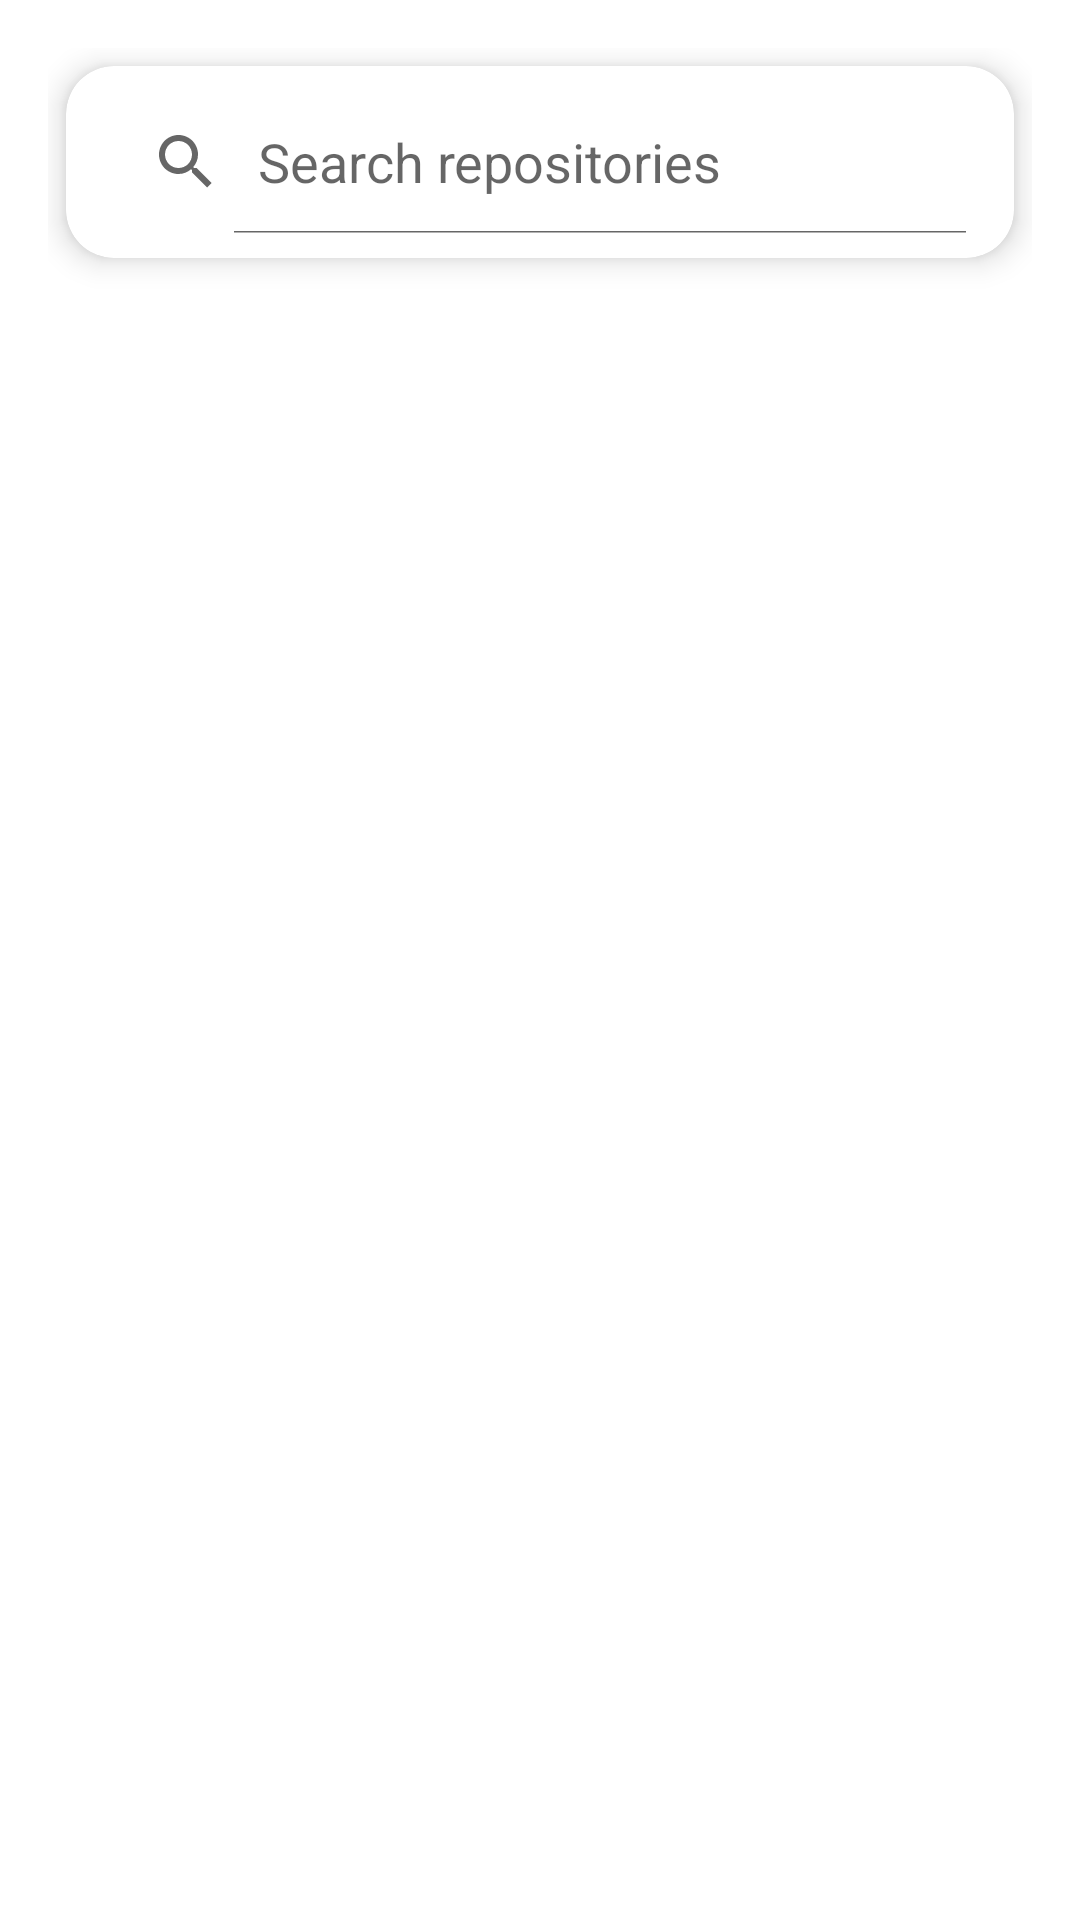

Produce the Android XML layout that renders to this screen, including the resource entries it uses.
<!-- AndroidManifest.xml: activity theme Theme.ProfileSearchApp -->
<!-- res/layout/fragment_main.xml -->
<?xml version="1.0" encoding="utf-8"?>
<androidx.constraintlayout.widget.ConstraintLayout
    xmlns:android="http://schemas.android.com/apk/res/android"
    xmlns:app="http://schemas.android.com/apk/res-auto"
    xmlns:tools="http://schemas.android.com/tools"
    android:layout_width="match_parent"
    android:layout_height="match_parent"
    android:padding="16dp"
    tools:context=".presentation.main.MainFragment">

    <androidx.cardview.widget.CardView
        android:id="@+id/searchCard"
        android:layout_width="0dp"
        android:layout_height="wrap_content"
        android:layout_margin="6dp"
        app:layout_constraintTop_toTopOf="parent"
        app:layout_constraintStart_toStartOf="parent"
        app:layout_constraintEnd_toEndOf="parent"
        app:cardCornerRadius="16dp"
        app:cardElevation="6dp">

        <SearchView
            android:id="@+id/searchView"
            android:layout_width="match_parent"
            android:layout_height="wrap_content"
            android:iconifiedByDefault="false"
            android:queryHint="@string/search_repositories"
            android:background="@android:color/transparent"
            android:layout_margin="8dp"
            android:textColor="@color/black"
            android:textColorHint="@color/black" />

    </androidx.cardview.widget.CardView>

    <ProgressBar
        android:id="@+id/progressBar"
        style="?android:attr/progressBarStyleLarge"
        android:layout_width="wrap_content"
        android:layout_height="wrap_content"
        android:visibility="gone"
        app:layout_constraintTop_toBottomOf="@id/searchCard"
        app:layout_constraintStart_toStartOf="parent"
        app:layout_constraintEnd_toEndOf="parent"
        app:layout_constraintBottom_toTopOf="@id/recyclerView" />

    
    <androidx.recyclerview.widget.RecyclerView
        android:id="@+id/recyclerView"
        android:layout_width="0dp"
        android:layout_height="0dp"
        android:clipToPadding="false"
        app:layout_constraintTop_toBottomOf="@id/searchCard"
        app:layout_constraintBottom_toBottomOf="parent"
        app:layout_constraintStart_toStartOf="parent"
        app:layout_constraintEnd_toEndOf="parent"
        tools:listitem="@layout/item_repo" />

    
    <ImageView
        android:id="@+id/emptyStateText"
        android:layout_width="wrap_content"
        android:layout_height="wrap_content"
        android:layout_gravity="center"
        android:contentDescription="@string/no_repository_item"
        android:visibility="gone"
        app:srcCompat="@drawable/no_repository_item"
        app:layout_constraintTop_toTopOf="parent"
        app:layout_constraintBottom_toBottomOf="parent"
        app:layout_constraintStart_toStartOf="parent"
        app:layout_constraintEnd_toEndOf="parent" />
</androidx.constraintlayout.widget.ConstraintLayout>
<!-- res/layout/item_repo.xml (included above) -->
<?xml version="1.0" encoding="utf-8"?>
<androidx.cardview.widget.CardView
    xmlns:app="http://schemas.android.com/apk/res-auto"
    xmlns:tools="http://schemas.android.com/tools"
    xmlns:android="http://schemas.android.com/apk/res/android"
    android:layout_width="match_parent"
    android:layout_height="wrap_content"
    android:layout_marginHorizontal="8dp"
    android:layout_marginVertical="8dp"
    app:cardCornerRadius="12dp"
    app:cardElevation="4dp"
    app:strokeColor="?attr/colorOutline"
    app:strokeWidth="1dp">

    <androidx.constraintlayout.widget.ConstraintLayout
        android:layout_width="match_parent"
        android:layout_height="wrap_content"
        android:padding="12dp">

        
        <ImageView
            android:id="@+id/repoIcon"
            android:layout_width="50dp"
            android:layout_height="50dp"
            android:padding="8dp"
            android:background="@drawable/bg_circle"
            android:src="@drawable/baseline_person_24"
            app:layout_constraintStart_toStartOf="parent"
            app:layout_constraintTop_toTopOf="parent"
            tools:contentDescription="Repository Icon" />

        
        <TextView
            android:id="@+id/repoName"
            android:layout_width="0dp"
            android:layout_height="wrap_content"
            android:layout_marginStart="16dp"
            android:layout_marginEnd="8dp"
            android:ellipsize="end"
            android:maxLines="2"
            android:textAppearance="?attr/textAppearanceSubtitle1"
            android:textStyle="bold"
            app:layout_constraintTop_toTopOf="@id/repoIcon"
            app:layout_constraintBottom_toBottomOf="@id/repoIcon"
            app:layout_constraintStart_toEndOf="@id/repoIcon"
            app:layout_constraintEnd_toEndOf="parent"
            tools:text="Awesome Repository Name" />

        
        <View
            android:id="@+id/divider"
            android:layout_width="0dp"
            android:layout_height="2dp"
            android:layout_marginTop="13dp"
            android:layout_marginBottom="10dp"
            android:background="@color/grey"
            app:layout_constraintTop_toBottomOf="@id/repoIcon"
            app:layout_constraintStart_toStartOf="parent"
            app:layout_constraintEnd_toEndOf="parent" />

        
        <LinearLayout
            android:id="@+id/repoIdContainer"
            android:layout_width="wrap_content"
            android:layout_height="wrap_content"
            android:orientation="horizontal"
            android:layout_marginTop="14dp"
            android:layout_marginStart="10dp"
            app:layout_constraintTop_toBottomOf="@id/divider"
            app:layout_constraintStart_toStartOf="parent">

            <TextView
                android:layout_width="wrap_content"
                android:layout_height="wrap_content"
                android:text="@string/id"
                android:textAppearance="?attr/textAppearanceBody2"
                android:textColor="?android:textColorSecondary"
                tools:text="ID:" />

            <TextView
                android:id="@+id/repoId"
                android:layout_width="wrap_content"
                android:layout_height="wrap_content"
                android:layout_marginStart="4dp"
                android:textAppearance="?attr/textAppearanceBody2"
                android:textColor="?android:textColorSecondary"
                tools:text="123456" />
        </LinearLayout>

        
        <TextView
            android:id="@+id/viewRepository"
            android:layout_width="wrap_content"
            android:layout_height="wrap_content"
            android:text="@string/view_repository"
            android:layout_marginEnd="12dp"
            android:textAppearance="?attr/textAppearanceBody2"
            android:textColor="@color/dark_green"
            app:layout_constraintTop_toTopOf="@id/repoIdContainer"
            app:layout_constraintBottom_toBottomOf="@id/repoIdContainer"
            app:layout_constraintEnd_toEndOf="parent"
            tools:text="View Repository" />

    </androidx.constraintlayout.widget.ConstraintLayout>

</androidx.cardview.widget.CardView>
<!-- resources referenced by this layout -->
<resources>
  <color name="black">#FF000000</color>
  <color name="dark_green">#87DB5D</color>
  <color name="grey">#E0E0E0</color>
  <!-- drawable bg_circle (drawable) -->
  <?xml version="1.0" encoding="utf-8"?>
  <shape xmlns:android="http://schemas.android.com/apk/res/android">
      <solid android:color="#E0E0E0"/>
      <corners android:radius="25dp"/>
  </shape>
  <!-- drawable no_repository_item: vector/xml drawable (drawable, 58800 chars, omitted) -->
  <string name="id">ID:</string>
  <string name="no_repository_item">No repository item found</string>
  <string name="search_repositories">Search repositories</string>
  <string name="view_repository">View Repository</string>
  <style name="Theme.ProfileSearchApp" parent="Theme.MaterialComponents.Light.NoActionBar">
          <item name="colorPrimary">@color/light_green</item>
          <item name="colorPrimaryVariant">@color/light_green</item>
          <item name="colorOnPrimary">@color/white</item>
          
          <item name="colorSecondary">@color/teal_200</item>
          
          <item name="colorSecondaryVariant">@color/teal_700</item>
          <item name="colorOnSecondary">@color/black</item>
          
          <item name="android:statusBarColor" tools:targetApi="l">?attr/colorPrimaryVariant</item>
          
          <item name="android:forceDarkAllowed" tools:targetApi="q">false</item>
      </style>
  <color name="light_green">#ABFC82</color>
  <color name="white">#FFFFFFFF</color>
  <color name="teal_200">#FF03DAC5</color>
  <color name="teal_700">#FF018786</color>
</resources>
